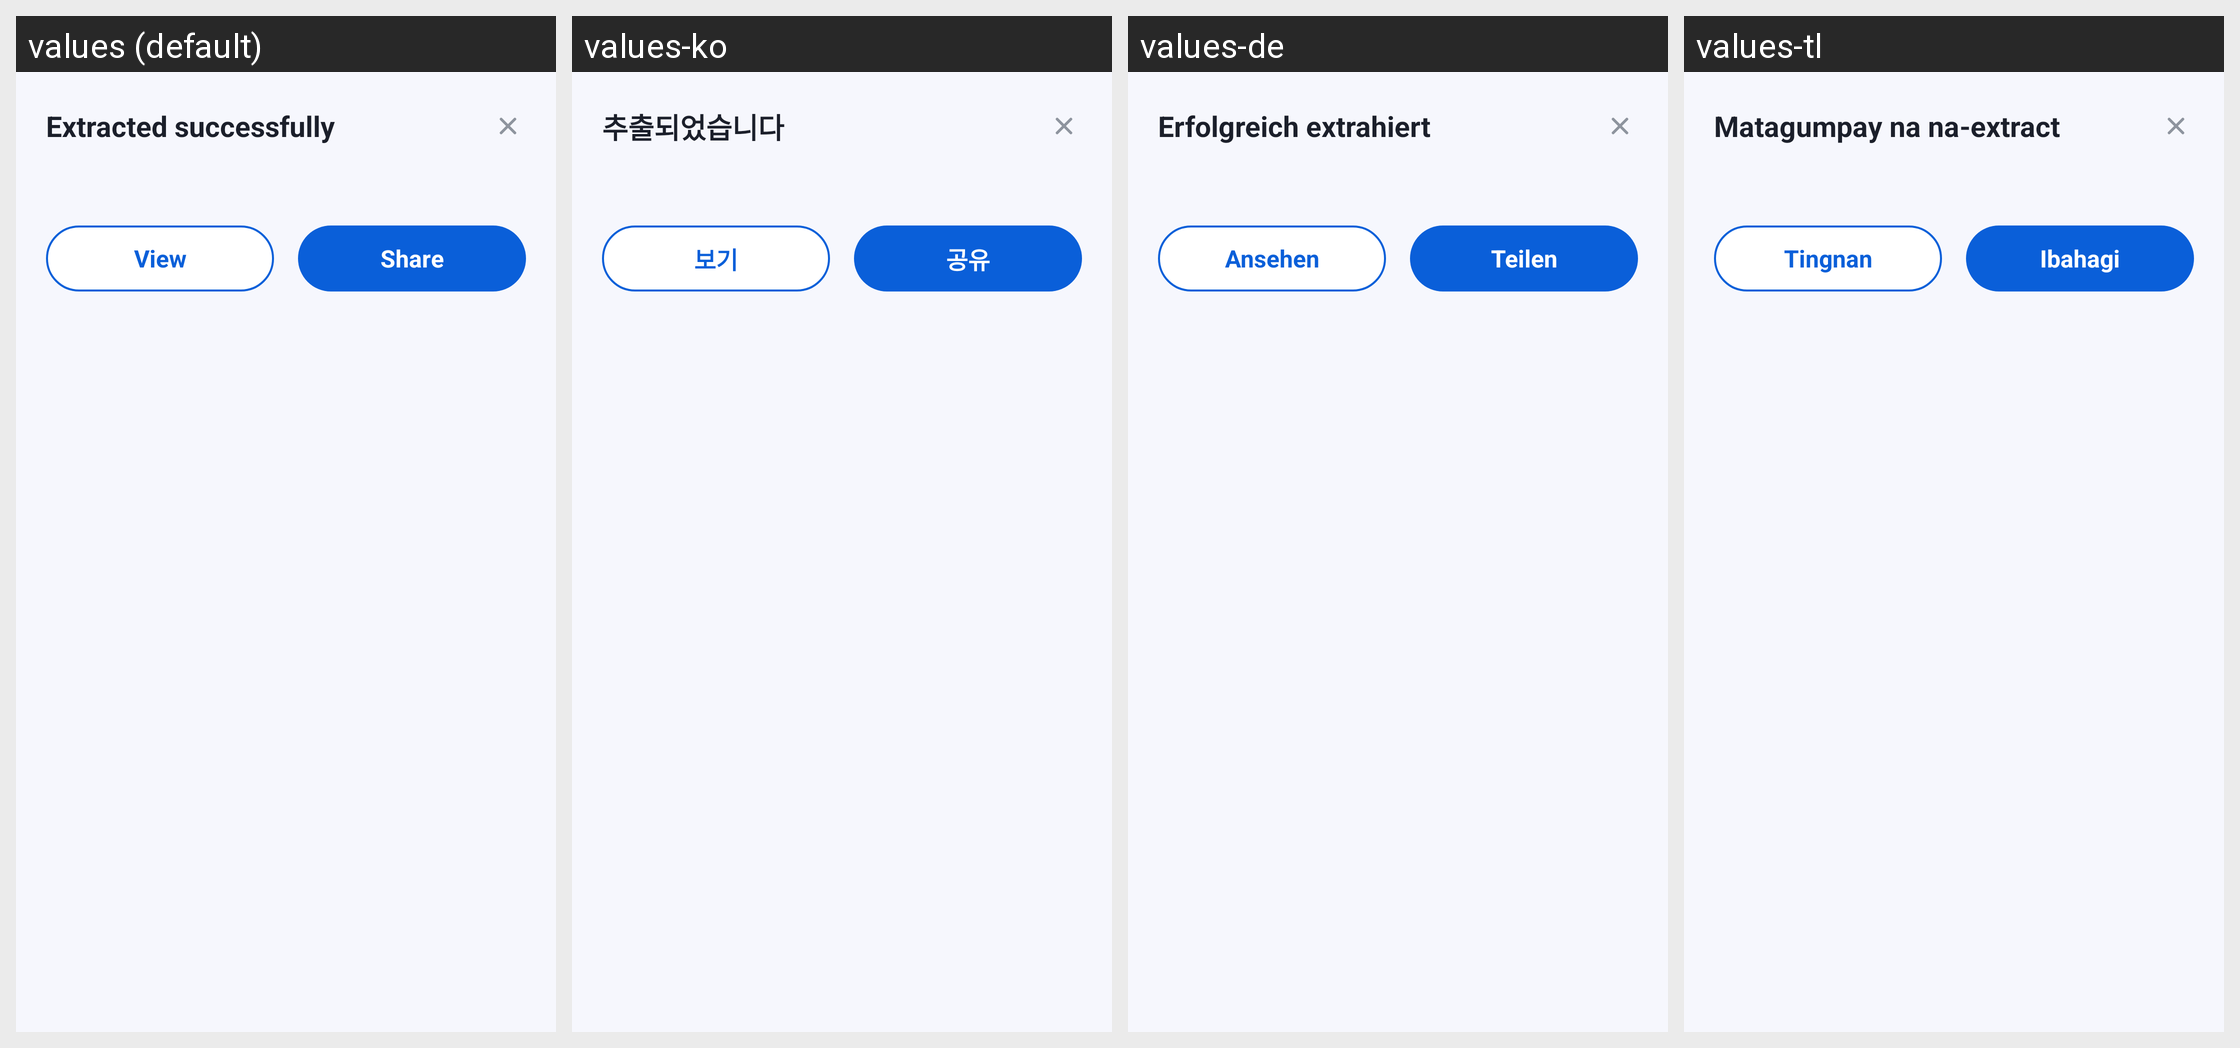

Locale-by-locale string values for the Android screen shown in this grid:
Android screen res/layout/sheet_extracted.xml rendered under 4 locales, left to right: values (default), values-ko, values-de, values-tl. Device: Nexus 5 (rendered at 1080×1920; each locale shown at half size, 540×960, under a caption strip naming it); theme Theme.DocReader.
Other locales in the repository, not shown: values-ar, values-es, values-fa, values-fr, values-in, values-it, values-ja, values-ms, values-pl, values-pt, values-ru, values-th, values-tr, values-uk, values-ur, values-uz, values-vi, values-zh-rCN, values-zh-rTW.
Strings drawn on this screen, with the default value and each locale's value (text and hints the layout hard-codes, and strings that could not be matched under every locale, appear in the picture but are not listed):

extracted_successfully
  values: Extracted successfully
  values-ko: 추출되었습니다
  values-de: Erfolgreich extrahiert
  values-tl: Matagumpay na na-extract

view
  values: View
  values-ko: 보기
  values-de: Ansehen
  values-tl: Tingnan

share
  values: Share
  values-ko: 공유
  values-de: Teilen
  values-tl: Ibahagi
